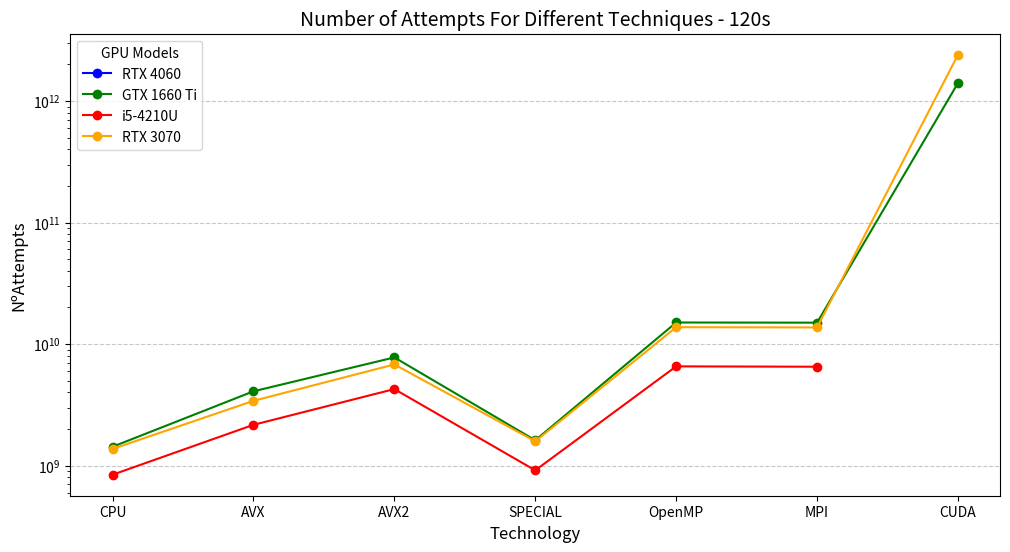

Here is the Python script that generated this plot:
import matplotlib.pyplot as plt
import numpy as np

# Data
techniques = [
    "CPU", "AVX", "AVX2", "SPECIAL", "OpenMP", "MPI", "CUDA", "OpenCL"
]

rtx_4060 = [None, None, None, None, None, None, None, None]
gtx_1660_ti = [1429157578, 4085920632, 7764981448, 1615264917, 15047169908, 15001020376, 1405259612160, None]
i5_4210u = [841453548, 2165617912, 4262380872, 914049090, 6555845880, 6509774132, None, None]
rtx_3070 = [1371730021, 3410690388, 6797266080, 1584884714, 13762832384, 13703463816, 2402094678016, None]

# Convert None to np.nan for plotting gaps in the graph
rtx_4060 = [val if val is not None else np.nan for val in rtx_4060]
gtx_1660_ti = [val if val is not None else np.nan for val in gtx_1660_ti]
i5_4210u = [val if val is not None else np.nan for val in i5_4210u]
rtx_3070 = [val if val is not None else np.nan for val in rtx_3070]

# Plot the graph
plt.figure(figsize=(12, 6))
plt.plot(techniques, rtx_4060, marker="o", label="RTX 4060", color="blue")
plt.plot(techniques, gtx_1660_ti, marker="o", label="GTX 1660 Ti", color="green")
plt.plot(techniques, i5_4210u, marker="o", label="i5-4210U", color="red")
plt.plot(techniques, rtx_3070, marker="o", label="RTX 3070", color="orange")

# Add titles and labels
plt.title("Number of Attempts For Different Techniques - 120s", fontsize=14)
plt.xlabel("Technology", fontsize=12)
plt.ylabel("NºAttempts", fontsize=12)

# Configure legend and grid
plt.legend(title="GPU Models", fontsize=10)
plt.grid(axis="y", linestyle="--", alpha=0.7)
plt.yscale("log")  # Use logarithmic scale for better visualization of large differences

# Save the graph as a PNG file
plt.savefig("gpu_attempts_120s.png", dpi=300, bbox_inches="tight")